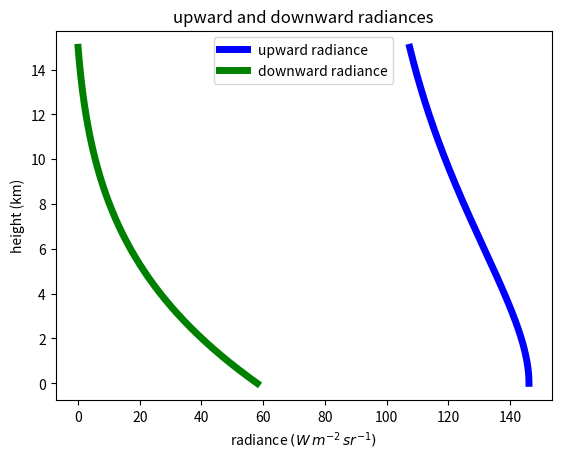
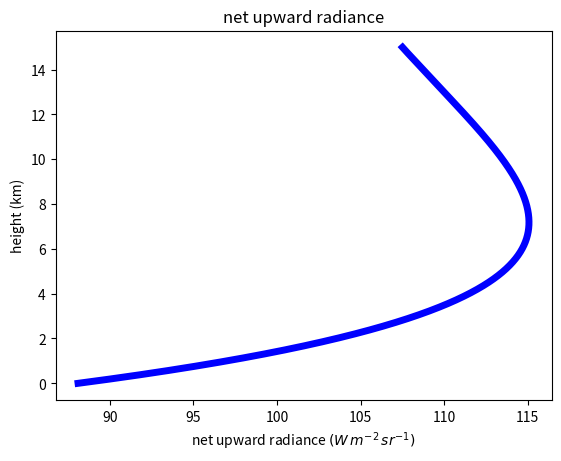

Write the Python code that produced these figures, in order.
import numpy as np
import matplotlib.pyplot as plt

sigma_pi=5.67e-8/np.pi

def hydrostat(T_surf,p_surf,dT_dz,delta_z,num_levels):
    """
       build a hydrostatic atmosphere by integrating the hydrostatic equation from the surface,
       using num_layers=num_levels-1 of constant thickness delta_z
       input:  T_surf -- surface temperature in K
              p_surf -- surface pressure in Pa
              dT_dz -- constant rate of temperature change with height in K/m
              delta_z  -- layer thickness in m
              num_levels -- number of levels in the atmosphere
       output:
              numpy arrays: Temp (K) , press (Pa), rho (kg/m^3), height (m)
    """
    Rd=287. #J/kg/K  -- gas constant for dry air
    g=9.8  #m/s^2
    #
    # all these variables are defined on levels
    #
    Temp=np.empty([num_levels])
    press=np.empty_like(Temp)
    rho=np.empty_like(Temp)
    height=np.empty_like(Temp)
    #
    # layer 0 sits directly above the surface, so start
    # with pressure, temp of air equal to ground temp, press
    # and get density from equaiton of state
    # 
    press[0]=p_surf
    Temp[0]=T_surf
    rho[0]=p_surf/(Rd*T_surf)
    height[0]=0
    num_layers=num_levels-1
    #now march up the atmosphere a layer at a time
    for i in range(num_layers):
        delP= -rho[i]*g*delta_z
        height[i+1] = height[i] + delta_z
        Temp[i+1] = Temp[i] + dT_dz*delta_z
        press[i+1]= press[i] + delP
        rho[i+1]=press[i+1]/(Rd*Temp[i+1])
    return (Temp,press,rho,height)

def find_tau(r_gas,k_lambda,rho,height):
    """
       input: r_gas -- gas mixing ratio in kg/kg
              k_lambda -- mass absorption coefficient in kg/m^2
              rho -- vector of air densities in kg/m^3
              height -- corresponding layer heights in m
       output:  tau -- vetical optical depth from the surface, same shape as rho
    """
    tau=np.empty_like(rho)
    tau[0]=0
    num_levels=len(rho)
    num_layers=num_levels-1
    for index in range(num_layers):
        delta_z=height[index+1] - height[index]
        delta_tau=r_gas*rho[index]*k_lambda*delta_z
        tau[index+1]=tau[index] + delta_tau
    return tau     

def radiances(tau,Temp,height,T_surf):
    up_rad=np.empty_like(height)
    down_rad=np.empty_like(height)
    sfc_rad=sigma_pi*T_surf**4.
    up_rad[0]=sfc_rad
    tot_levs=len(tau)
    for index in np.arange(1,tot_levs):
        upper_lev=index
        lower_lev=index - 1
        del_tau=tau[upper_lev] - tau[lower_lev]
        trans=np.exp(-del_tau)
        emiss=1 - trans
        layer_rad=sigma_pi*Temp[lower_lev]**4.*emiss
        #
        # find the radiance at the next level
        #
        up_rad[upper_lev]=trans*up_rad[lower_lev] + layer_rad
    #
    # start at the top of the atmosphere
    # with zero downwelling flux
    #
    down_rad[tot_levs-1]=0
    #
    # go down a level at a time, adding up the radiances
    #
    for index in np.arange(1,tot_levs):
        upper_lev=tot_levs - index
        lower_lev=tot_levs - index -1
        del_tau=tau[upper_lev] - tau[lower_lev]
        trans=np.exp(-del_tau)
        emiss=1 - trans
        layer_rad=sigma_pi*Temp[upper_lev]**4.*emiss
        down_rad[lower_lev]=down_rad[upper_lev]*trans + layer_rad
    return (up_rad,down_rad)

if __name__=="__main__":
    r_gas=0.01  #kg/kg
    k_lambda=0.01  #m^2/kg
    T_surf=300 #K
    p_surf=100.e3 #Pa
    dT_dz = -7.e-3 #K/km
    delta_z=10
    num_levels=1500    
    Temp,press,rho,height=hydrostat(T_surf,p_surf,dT_dz,delta_z,num_levels)
    tau=find_tau(r_gas,k_lambda,rho,height)
    up,down=radiances(tau,Temp,height,T_surf)

    fig1,axis1=plt.subplots(1,1)
    axis1.plot(up,height*0.001,'b-',lw=5,label='upward radiance')
    axis1.plot(down,height*0.001,'g-',lw=5,label='downward radiance')
    axis1.set_title('upward and downward radiances')
    axis1.set_xlabel('radiance $(W\,m^{-2}\,sr^{-1})$')
    axis1.set_ylabel('height (km)')
    axis1.legend(numpoints=1,loc='best')

    fig2,axis2=plt.subplots(1,1)
    axis2.plot(up-down,height*0.001,'b-',lw=5)
    axis2.set_title('net upward radiance')
    axis2.set_xlabel('net upward radiance $(W\,m^{-2}\,sr^{-1})$')
    axis2.set_ylabel('height (km)')

    plt.show()

    
